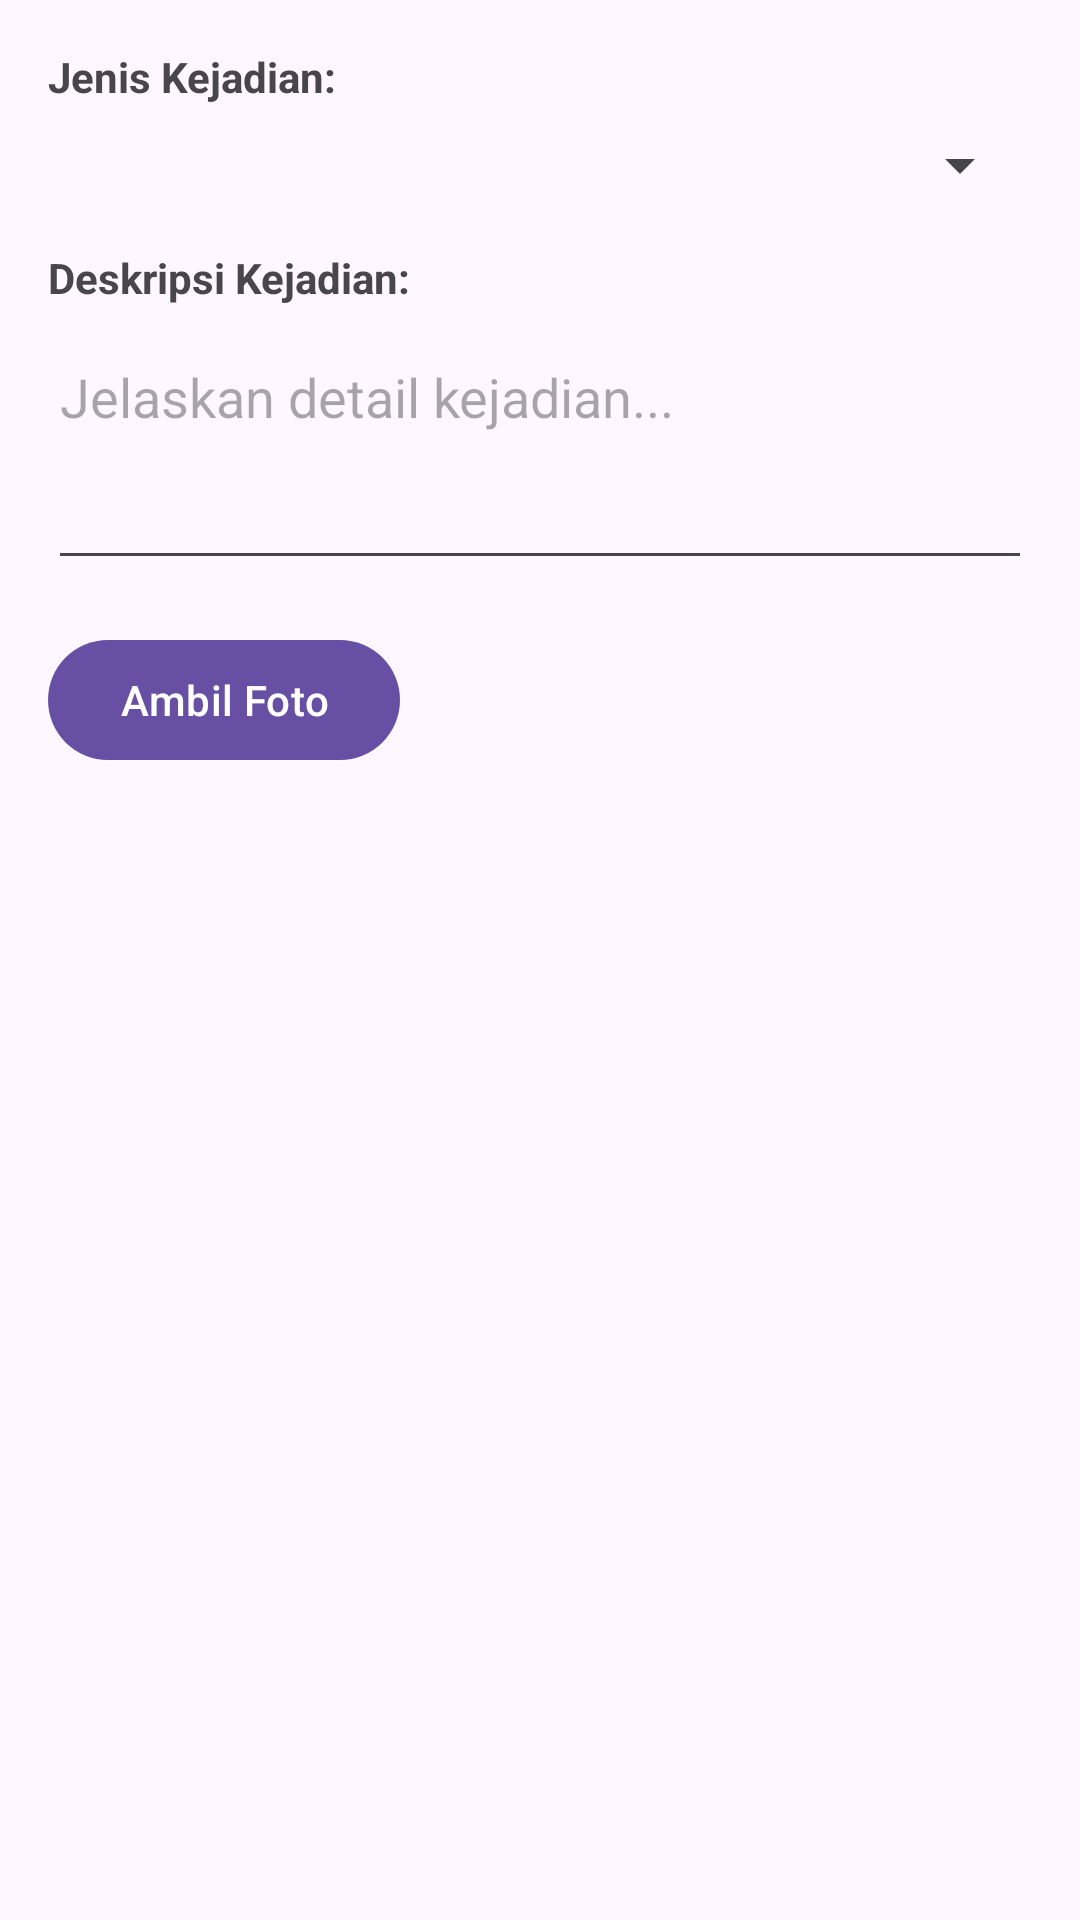

Write the Android layout XML for this screen, with the resource values it uses.
<!-- AndroidManifest.xml: application theme Theme.Rescuu -->
<!-- res/layout/dialog_report_emergency.xml -->
<?xml version="1.0" encoding="utf-8"?>
<LinearLayout
    xmlns:android="http://schemas.android.com/apk/res/android"
    android:layout_width="match_parent"
    android:layout_height="wrap_content"
    android:orientation="vertical"
    android:padding="16dp">

    <TextView
        android:layout_width="match_parent"
        android:layout_height="wrap_content"
        android:text="Jenis Kejadian:"
        android:textStyle="bold"
        android:layout_marginBottom="8dp"/>

    <Spinner
        android:id="@+id/spinner_emergency_type"
        android:layout_width="match_parent"
        android:layout_height="wrap_content"
        android:layout_marginBottom="16dp"/>

    <TextView
        android:layout_width="match_parent"
        android:layout_height="wrap_content"
        android:text="Deskripsi Kejadian:"
        android:textStyle="bold"
        android:layout_marginBottom="8dp"/>

    <EditText
        android:id="@+id/edit_description"
        android:layout_width="match_parent"
        android:layout_height="wrap_content"
        android:minLines="3"
        android:gravity="top"
        android:hint="Jelaskan detail kejadian..."
        android:inputType="textMultiLine"
        android:layout_marginBottom="16dp"/>

    <LinearLayout
        android:layout_width="match_parent"
        android:layout_height="wrap_content"
        android:orientation="horizontal"
        android:gravity="center_vertical"
        android:layout_marginBottom="16dp">

        <com.google.android.material.button.MaterialButton
            android:id="@+id/btn_take_photo"
            android:layout_width="wrap_content"
            android:layout_height="wrap_content"
            android:text="Ambil Foto"/>

        <ImageView
            android:id="@+id/img_preview"
            android:layout_width="100dp"
            android:layout_height="100dp"
            android:layout_marginStart="16dp"
            android:scaleType="centerCrop"
            android:visibility="gone"/>
    </LinearLayout>
</LinearLayout>
<!-- resources referenced by this layout -->
<resources>
  <style name="Theme.Rescuu" parent="Base.Theme.Rescuu" />
  <style name="Base.Theme.Rescuu" parent="Theme.Material3.DayNight.NoActionBar">
          
          
  
      </style>
</resources>
